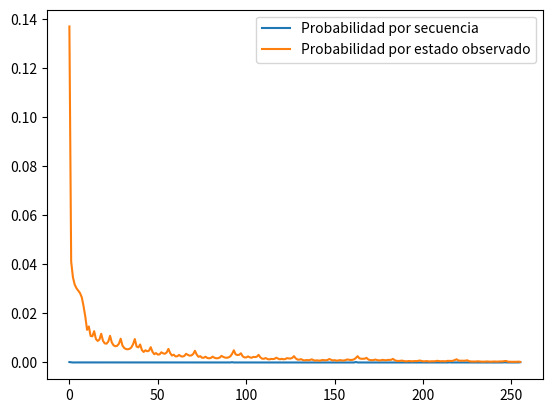

The matplotlib source for this figure:
import numpy as np
import matplotlib.pyplot as plt
from itertools import permutations
from itertools import combinations
from itertools import combinations_with_replacement

Prior=np.array([0.2,0.8])

T = np.array([[0.8,0.2],
              [0.2,0.8]])
E = np.array([[0.5,0.9],
              [0.5,0.1]])
DictHiddenS = {0:'Justa (J)',1:'Sesgada (B)'}
DictObs = {0:'Cara (C)',1:'Sello (S)'}
#States: [J, B]
States = np.array([0,1])
#Obs: [S, C, C, C, S, C, S, C]
Obs=np.array([1,0,0,0,1,0,1,0])

def GetStates(States,N):
    
    CStates = list( combinations_with_replacement(States,N) )
    
    #print(CStates)
    
    Permu = []
    
    for it in CStates:
        p = list(permutations(it,N))
       # print(p)
        
        for i in p:
            if i not in Permu:
                Permu.append(i)
                
    return np.array(Permu)

HiddenStates = GetStates(States,8)
#print(HiddenStates,len(HiddenStates))

def GetProb(T,E,Obs,State,Prior):
    
    n = len(Obs)
    p = 1.
    
    p *= Prior[State[0]]
    
    # Matriz de transicion
    for i in range(n-1):
        p *= T[ State[i+1], State[i]  ]
        
    for i in range(n):
        p *= E[ Obs[i], State[i] ]
        
    return p
P = np.zeros(HiddenStates.shape[0], dtype=np.float64)
for i in range(P.shape[0]):
    P[i] = GetProb(T,E,Obs,HiddenStates[i],Prior)
    
#print(P)

plt.plot(P,label="Probabilidad por secuencia")
plt.legend()
plt.show()

ii = np.where( P == np.amax(P))
print(HiddenStates[ii]) #Stado Oculto más probable
print(np.round((P[ii]),4)) #Probabilidad correspondiente

print(np.sum(P)) #Probabilidad Total del estado observado [S, C, C, C, S, C, S, C]

ObsStates = GetStates([0,1],8)

Nobs = ObsStates.shape[0]

PObs = np.zeros(Nobs)

for j in range(Nobs):
    
    dim = HiddenStates.shape[0]
    P = np.zeros(dim)
    
    for i in range(dim):
        P[i] = GetProb(T,E,ObsStates[j],HiddenStates[i],Prior)
        
    PObs[j] = np.sum(P)

plt.plot(PObs,label="Probabilidad por estado observado")
plt.legend()
plt.show()

ii = np.where( PObs == np.amax(PObs))
print(ObsStates[ii]) #Estado Observado más probable
print(PObs[ii]) #Probabilidad Total del Estado Observado Más Probable
print(np.round(np.sum(PObs),4)) #En efecto la suma de todos los estados es 1.0